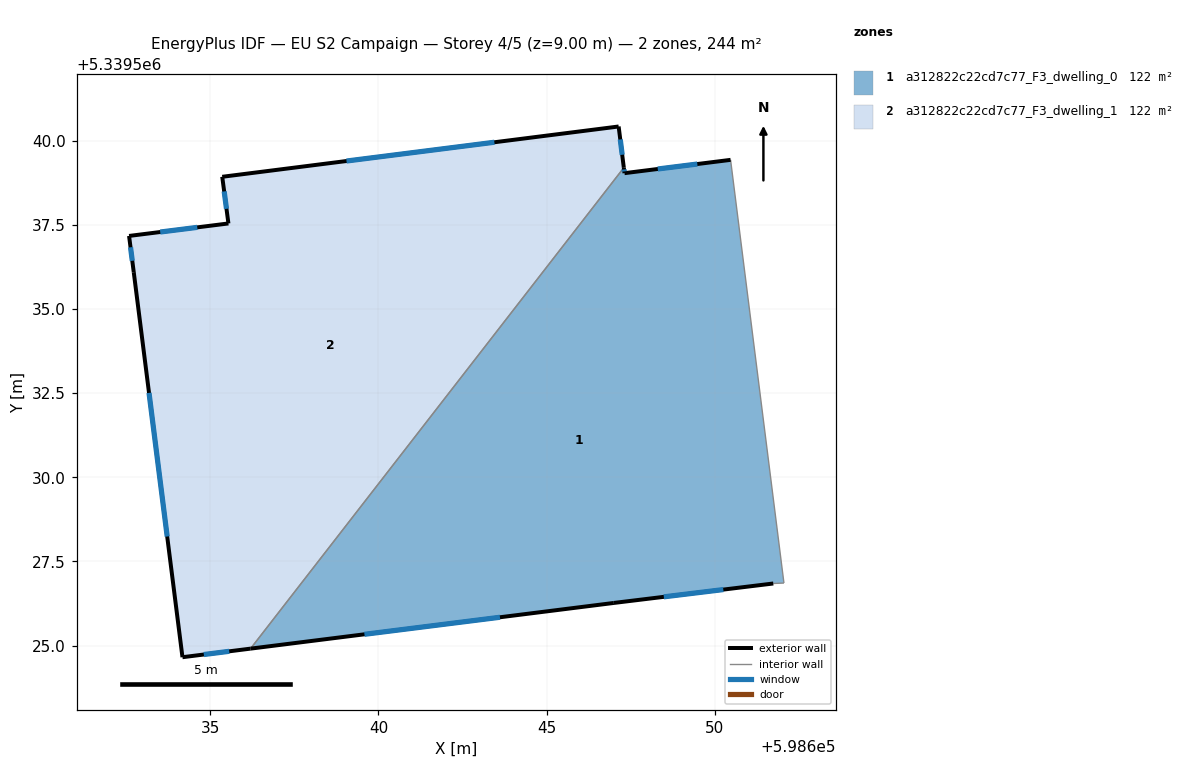
=== STOREY PLAN SPEC (per zone: floor XY polygon, exterior-wall plan segments, windows/doors) ===
zone 1: a312822c22cd7c77_F3_dwelling_0  (122.1 m²)
  floor: (598650.47, 5339539.43) (598652.05, 5339526.86) (598651.74, 5339526.84) (598647.00, 5339526.27) (598636.20, 5339524.91) (598647.29, 5339539.20) (598647.31, 5339539.04)
  exterior wall: (598647.00, 5339526.27) – (598651.74, 5339526.84)  [4.8 m]
    window: (598648.48, 5339526.45) – (598650.25, 5339526.66)  [2.0 m²]
  exterior wall: (598636.20, 5339524.91) – (598647.00, 5339526.27)  [10.9 m]
    window: (598639.58, 5339525.33) – (598643.61, 5339525.84)  [4.5 m²]
  exterior wall: (598647.31, 5339539.04) – (598647.29, 5339539.20)  [0.2 m]
    window: (598647.31, 5339539.09) – (598647.30, 5339539.15)  [0.1 m²]
  exterior wall: (598650.47, 5339539.43) – (598647.31, 5339539.04)  [3.2 m]
    window: (598649.48, 5339539.31) – (598648.30, 5339539.16)  [1.3 m²]
  interior walls: 3
zone 2: a312822c22cd7c77_F3_dwelling_1  (122.1 m²)
  floor: (598647.14, 5339540.43) (598647.29, 5339539.20) (598636.20, 5339524.91) (598634.18, 5339524.65) (598632.73, 5339536.10) (598632.59, 5339537.17) (598635.54, 5339537.54) (598635.36, 5339538.93)
  exterior wall: (598634.18, 5339524.65) – (598636.20, 5339524.91)  [2.0 m]
    window: (598634.81, 5339524.73) – (598635.56, 5339524.83)  [0.9 m²]
  exterior wall: (598632.73, 5339536.10) – (598634.18, 5339524.65)  [11.5 m]
    window: (598633.18, 5339532.51) – (598633.72, 5339528.24)  [4.8 m²]
  exterior wall: (598632.59, 5339537.17) – (598632.73, 5339536.10)  [1.1 m]
    window: (598632.63, 5339536.84) – (598632.68, 5339536.43)  [0.5 m²]
  exterior wall: (598635.54, 5339537.54) – (598632.59, 5339537.17)  [3.0 m]
    window: (598634.62, 5339537.43) – (598633.51, 5339537.29)  [1.2 m²]
  exterior wall: (598635.36, 5339538.93) – (598635.54, 5339537.54)  [1.4 m]
    window: (598635.41, 5339538.50) – (598635.48, 5339537.98)  [0.6 m²]
  exterior wall: (598647.14, 5339540.43) – (598635.36, 5339538.93)  [11.9 m]
    window: (598643.45, 5339539.96) – (598639.05, 5339539.40)  [5.0 m²]
  exterior wall: (598647.29, 5339539.20) – (598647.14, 5339540.43)  [1.2 m]
    window: (598647.24, 5339539.59) – (598647.19, 5339540.04)  [0.5 m²]
  interior walls: 1

=== DERIVED (storey summary) ===
Building: EU S2 Campaign
Storey: 4 of 5  (floor level z = 9.00 m)
Storey gross floor area: 244.1 m²
Zones on this storey: 2
  - a312822c22cd7c77_F3_dwelling_0: floor 122.1 m²; exterior wall 19.0 m (57.0 m²); 4 window(s) 7.9 m²; WWR 13.9%
  - a312822c22cd7c77_F3_dwelling_1: floor 122.1 m²; exterior wall 32.1 m (96.4 m²); 7 window(s) 13.4 m²; WWR 13.9%
Zone adjacency (shared interzone walls):
  - a312822c22cd7c77_F3_dwelling_0 ↔ a312822c22cd7c77_F3_dwelling_1